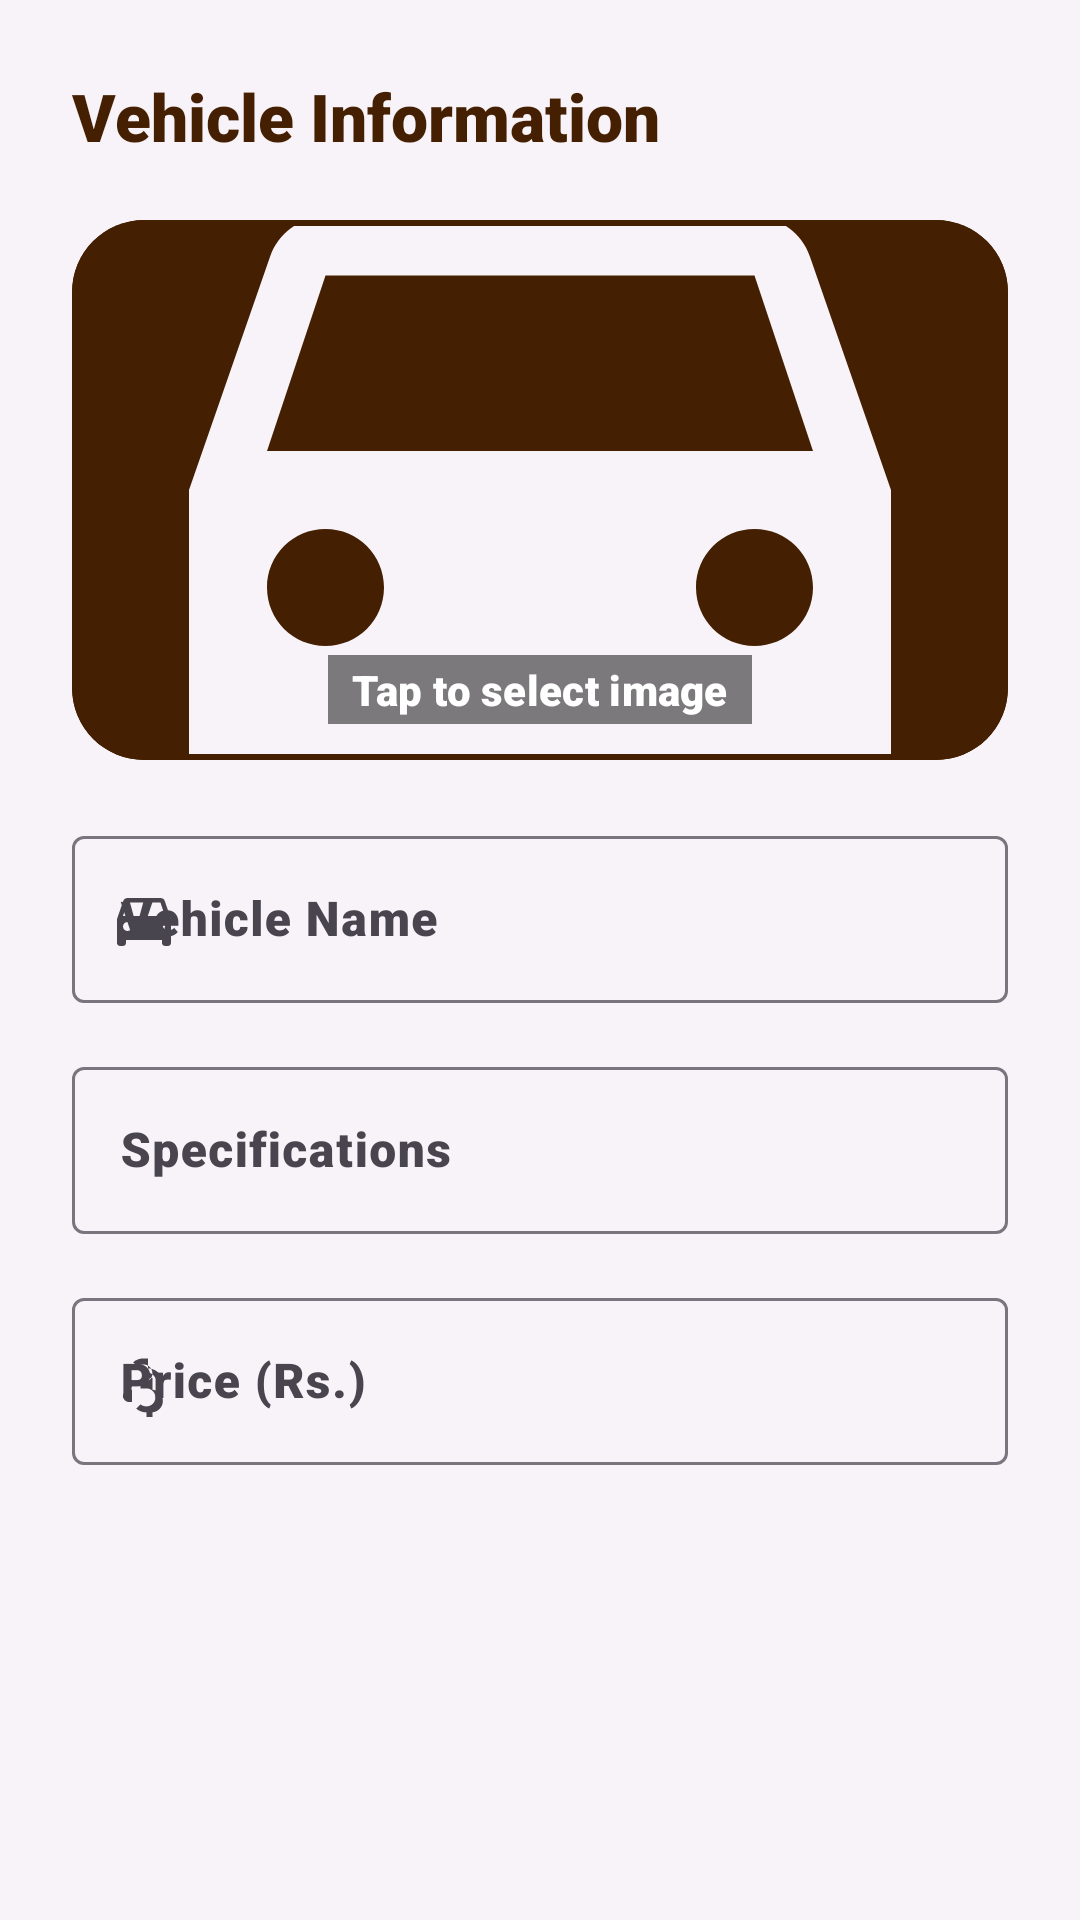

Layout XML and referenced resources for this Android screen:
<!-- AndroidManifest.xml: application theme Theme.JSMotorsCarFinance -->
<!-- res/layout/dialog_vehicle.xml -->
<?xml version="1.0" encoding="utf-8"?>
<ScrollView xmlns:android="http://schemas.android.com/apk/res/android"
    xmlns:app="http://schemas.android.com/apk/res-auto"
    android:layout_width="match_parent"
    android:layout_height="wrap_content">

    <LinearLayout
        android:layout_width="match_parent"
        android:layout_height="wrap_content"
        android:orientation="vertical"
        android:padding="24dp">

        <TextView
            android:layout_width="wrap_content"
            android:layout_height="wrap_content"
            android:text="Vehicle Information"
            android:textAppearance="@style/TextAppearance.Material3.TitleLarge"
            android:textColor="@color/secondary"
            android:textStyle="bold"
            android:layout_marginBottom="20dp"/>

        <com.google.android.material.card.MaterialCardView
            android:id="@+id/cardSelectImage"
            android:layout_width="match_parent"
            android:layout_height="180dp"
            android:layout_marginBottom="20dp"
            app:cardCornerRadius="24dp"
            app:cardElevation="0dp"
            app:strokeWidth="2dp"
            app:strokeColor="@color/secondary"
            android:clickable="true"
            android:focusable="true">

            <ImageView
                android:id="@+id/ivDialogVehicle"
                android:layout_width="match_parent"
                android:layout_height="match_parent"
                android:scaleType="centerCrop"
                android:src="@drawable/ic_directions_car_24"
                app:tint="@color/background"
                android:background="@color/secondaryContainer"/>

            <TextView
                android:layout_width="wrap_content"
                android:layout_height="wrap_content"
                android:layout_gravity="bottom|center_horizontal"
                android:layout_marginBottom="12dp"
                android:text="Tap to select image"
                android:textAppearance="@style/TextAppearance.Material3.LabelLarge"
                android:textColor="@color/white"
                android:background="#80000000"
                android:paddingHorizontal="8dp"
                android:paddingVertical="2dp"/>
        </com.google.android.material.card.MaterialCardView>

        <com.google.android.material.textfield.TextInputLayout
            android:layout_width="match_parent"
            android:layout_height="wrap_content"
            android:hint="Vehicle Name"
            style="@style/Widget.Material3.TextInputLayout.OutlinedBox"
            android:layout_marginBottom="16dp"
            app:startIconDrawable="@drawable/ic_directions_car_24">
            <com.google.android.material.textfield.TextInputEditText
                android:id="@+id/etVehicleName"
                android:layout_width="match_parent"
                android:layout_height="wrap_content"
                android:inputType="textCapWords"/>
        </com.google.android.material.textfield.TextInputLayout>

        <com.google.android.material.textfield.TextInputLayout
            android:layout_width="match_parent"
            android:layout_height="wrap_content"
            android:hint="Specifications"
            style="@style/Widget.Material3.TextInputLayout.OutlinedBox"
            android:layout_marginBottom="16dp">
            <com.google.android.material.textfield.TextInputEditText
                android:id="@+id/etVehicleSpecs"
                android:layout_width="match_parent"
                android:layout_height="wrap_content"
                android:inputType="textMultiLine"/>
        </com.google.android.material.textfield.TextInputLayout>

        <com.google.android.material.textfield.TextInputLayout
            android:layout_width="match_parent"
            android:layout_height="wrap_content"
            android:hint="Price (Rs.)"
            style="@style/Widget.Material3.TextInputLayout.OutlinedBox"
            android:layout_marginBottom="8dp"
            app:startIconDrawable="@drawable/ic_attach_money_24">
            <com.google.android.material.textfield.TextInputEditText
                android:id="@+id/etVehiclePrice"
                android:layout_width="match_parent"
                android:layout_height="wrap_content"
                android:inputType="numberDecimal"/>
        </com.google.android.material.textfield.TextInputLayout>

    </LinearLayout>
</ScrollView>
<!-- resources referenced by this layout -->
<resources>
  <color name="background">#F7F3F9</color>
  <color name="secondary">#451F01</color>
  <color name="secondaryContainer">#451F01</color>
  <color name="white">#FFFFFFFF</color>
  <!-- drawable ic_attach_money_24 (drawable) -->
  <vector xmlns:android="http://schemas.android.com/apk/res/android"
      android:width="24dp"
      android:height="24dp"
      android:viewportWidth="24"
      android:viewportHeight="24"
      android:tint="?attr/colorControlNormal">
    <path
        android:fillColor="@android:color/white"
        android:pathData="M11.8,4.47c-1.32,0 -2.5,0.48 -3.4,1.27l1.42,1.42c0.54,-0.43 1.22,-0.69 1.98,-0.69 1.66,0 3,1.34 3,3s-1.34,3 -3,3h-1v2h2c1.66,0 3,1.34 3,3s-1.34,3 -3,3c-0.76,0 -1.44,-0.26 -1.98,-0.69l-1.42,1.42c0.9,0.79 2.08,1.27 3.4,1.27v2h2v-2.02c1.94,-0.18 3.5,-1.81 3.5,-3.78s-1.56,-3.6 -3.5,-3.78V11h-2V9.02c1.94,0.18 3.5,1.81 3.5,3.78h2c0,-2.76 -2.24,-5 -5,-5V4.47zM7,15c-1.1,0 -2,0.9 -2,2s0.9,2 2,2h1v-4H7z"/>
  </vector>
  <!-- drawable ic_directions_car_24 (drawable) -->
  <vector xmlns:android="http://schemas.android.com/apk/res/android"
      android:width="24dp"
      android:height="24dp"
      android:viewportWidth="24"
      android:viewportHeight="24"
      android:tint="?attr/colorControlNormal">
    <path
        android:fillColor="@android:color/white"
        android:pathData="M18.92,6.01C18.72,5.42 18.16,5 17.5,5h-11c-0.66,0 -1.21,0.42 -1.42,1.01L3,12v8c0,0.55 0.45,1 1,1h1c0.55,0 1,-0.45 1,-1v-1h12v1c0,0.55 0.45,1 1,1h1c0.55,0 1,-0.45 1,-1v-8l-2.08,-5.99zM6.5,16c-0.83,0 -1.5,-0.67 -1.5,-1.5S5.67,13 6.5,13s1.5,0.67 1.5,1.5S7.33,16 6.5,16zM17.5,16c-0.83,0 -1.5,-0.67 -1.5,-1.5s0.67,-1.5 1.5,-1.5 1.5,0.67 1.5,1.5 -0.67,1.5 -1.5,1.5zM5,11l1.5,-4.5h11L19,11L5,11z"/>
  </vector>
  <style name="Theme.JSMotorsCarFinance" parent="Base.Theme.JSMotorsCarFinance" />
  <style name="Base.Theme.JSMotorsCarFinance" parent="Theme.Material3.DayNight.NoActionBar">
          
          <item name="colorPrimary">@color/primary</item>
          <item name="colorOnPrimary">@color/onPrimary</item>
          <item name="colorPrimaryContainer">@color/primaryContainer</item>
          <item name="colorOnPrimaryContainer">@color/onPrimaryContainer</item>
          <item name="colorSecondary">@color/secondary</item>
          <item name="colorOnSecondary">@color/onSecondary</item>
          <item name="colorSecondaryContainer">@color/secondaryContainer</item>
          <item name="colorOnSecondaryContainer">@color/onSecondaryContainer</item>
          <item name="android:windowBackground">@color/background</item>
          <item name="colorSurface">@color/surface</item>
          <item name="colorOnSurface">@color/onSurface</item>
          <item name="colorError">@color/error</item>
          <item name="colorOnError">@color/onError</item>
  
          
          <item name="android:fontFamily">sans-serif-black</item>
          <item name="textAppearanceTitleLarge">@style/Carmoola.TitleLarge</item>
          <item name="textAppearanceHeadlineLarge">@style/Carmoola.HeadlineLarge</item>
      </style>
  <color name="primary">#FFC107</color>
  <color name="onPrimary">#451F01</color>
  <color name="primaryContainer">#FF9800</color>
  <color name="onPrimaryContainer">#451F01</color>
  <color name="onSecondary">#FFFFFF</color>
  <color name="onSecondaryContainer">#FFFFFF</color>
  <color name="surface">#FFFFFF</color>
  <color name="onSurface">#451F01</color>
  <color name="error">#FF4B4B</color>
  <color name="onError">#FFFFFF</color>
  <style name="Carmoola.TitleLarge" parent="TextAppearance.Material3.TitleLarge">
          <item name="android:textStyle">bold</item>
          <item name="android:textColor">@color/secondary</item>
      </style>
  <style name="Carmoola.HeadlineLarge" parent="TextAppearance.Material3.HeadlineLarge">
          <item name="android:textStyle">bold</item>
          <item name="android:textColor">@color/secondary</item>
          <item name="android:textSize">34sp</item>
      </style>
</resources>
